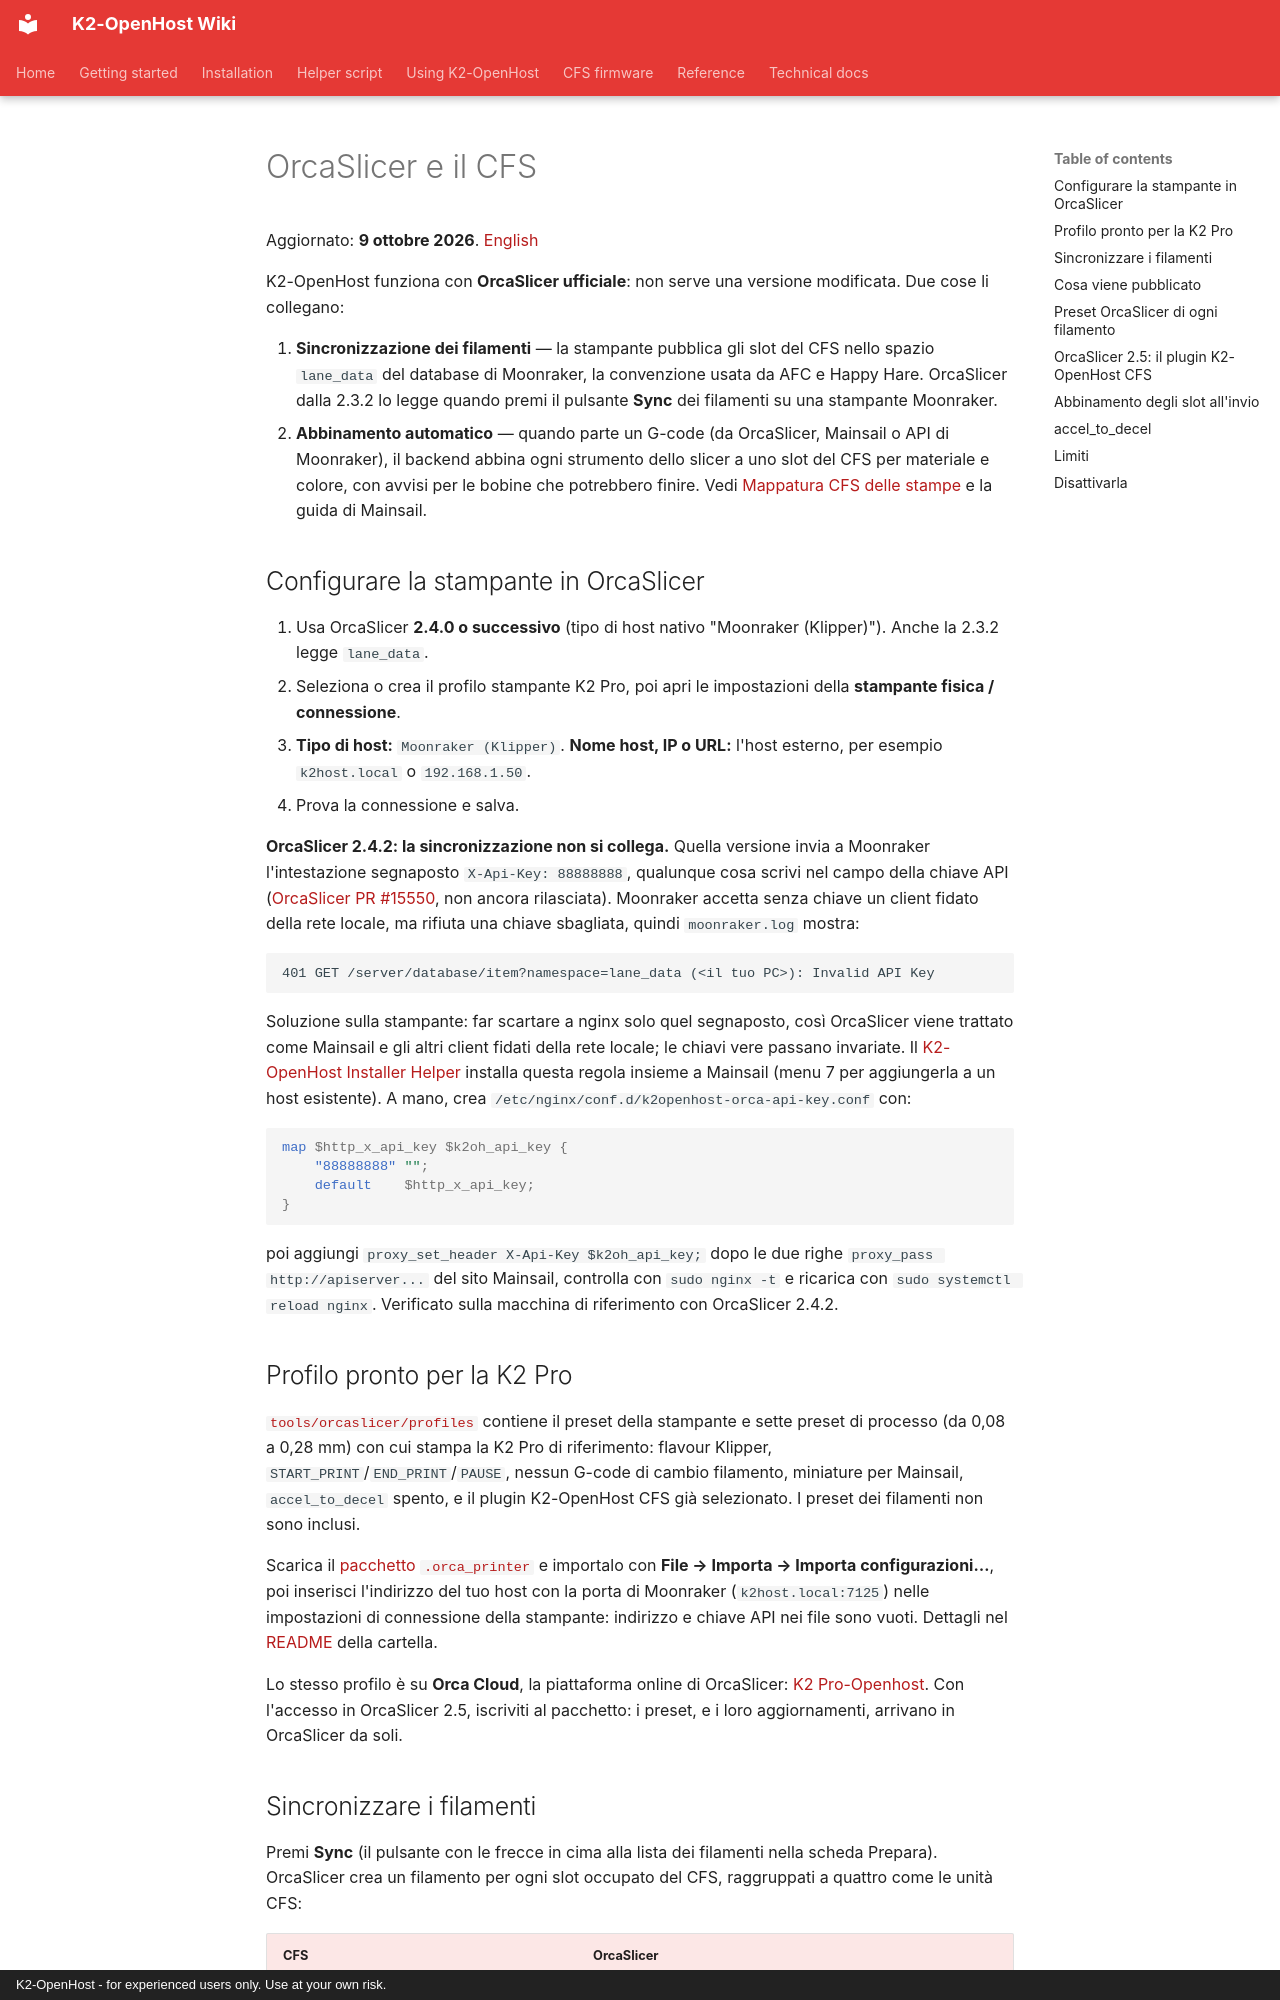

repository: MzTechnology97/K2-OpenHost · page: it/ORCASLICER/index.html · generator: mkdocs · copyright: K2-OpenHost - for experienced users only. Use at your own risk.

# OrcaSlicer e il CFS

Aggiornato: **9 ottobre 2026**. [English](../en/ORCASLICER.md)

K2-OpenHost funziona con **OrcaSlicer ufficiale**: non serve una versione modificata. Due cose li collegano:

1. **Sincronizzazione dei filamenti** — la stampante pubblica gli slot del CFS nello spazio `lane_data` del database di Moonraker, la convenzione usata da AFC e Happy Hare. OrcaSlicer dalla 2.3.2 lo legge quando premi il pulsante **Sync** dei filamenti su una stampante Moonraker.
2. **Abbinamento automatico** — quando parte un G-code (da OrcaSlicer, Mainsail o API di Moonraker), il backend abbina ogni strumento dello slicer a uno slot del CFS per materiale e colore, con avvisi per le bobine che potrebbero finire. Vedi [Mappatura CFS delle stampe](CFS_PRINT_MAPPING.md) e la guida di Mainsail.

## Configurare la stampante in OrcaSlicer

1. Usa OrcaSlicer **2.4.0 o successivo** (tipo di host nativo "Moonraker (Klipper)"). Anche la 2.3.2 legge `lane_data`.
2. Seleziona o crea il profilo stampante K2 Pro, poi apri le impostazioni della **stampante fisica / connessione**.
3. **Tipo di host:** `Moonraker (Klipper)`. **Nome host, IP o URL:** l'host esterno, per esempio `k2host.local` o `192.168.1.50`.
4. Prova la connessione e salva.

**OrcaSlicer 2.4.2: la sincronizzazione non si collega.** Quella versione invia a Moonraker l'intestazione segnaposto `X-Api-Key: 88888888`, qualunque cosa scrivi nel campo della chiave API ([OrcaSlicer PR #15550](https://github.com/OrcaSlicer/OrcaSlicer/pull/15550), non ancora rilasciata). Moonraker accetta senza chiave un client fidato della rete locale, ma rifiuta una chiave sbagliata, quindi `moonraker.log` mostra:

```text
401 GET /server/database/item?namespace=lane_data (<il tuo PC>): Invalid API Key
```

Soluzione sulla stampante: far scartare a nginx solo quel segnaposto, così OrcaSlicer viene trattato come Mainsail e gli altri client fidati della rete locale; le chiavi vere passano invariate. Il [K2-OpenHost Installer Helper](https://github.com/MzTechnology97/k2-openhost-installer-helper) installa questa regola insieme a Mainsail (menu 7 per aggiungerla a un host esistente). A mano, crea `/etc/nginx/conf.d/k2openhost-orca-api-key.conf` con:

```nginx
map $http_x_api_key $k2oh_api_key {
    "88888888" "";
    default    $http_x_api_key;
}
```

poi aggiungi `proxy_set_header X-Api-Key $k2oh_api_key;` dopo le due righe `proxy_pass http://apiserver...` del sito Mainsail, controlla con `sudo nginx -t` e ricarica con `sudo systemctl reload nginx`. Verificato sulla macchina di riferimento con OrcaSlicer 2.4.2.

## Profilo pronto per la K2 Pro

[`tools/orcaslicer/profiles`](https://github.com/MzTechnology97/K2-OpenHost/tree/main/tools/orcaslicer/profiles) contiene il preset della stampante e sette preset di processo (da 0,08 a 0,28 mm) con cui stampa la K2 Pro di riferimento: flavour Klipper, `START_PRINT`/`END_PRINT`/`PAUSE`, nessun G-code di cambio filamento, miniature per Mainsail, `accel_to_decel` spento, e il plugin K2-OpenHost CFS già selezionato. I preset dei filamenti non sono inclusi.

Scarica il [pacchetto `.orca_printer`](https://github.com/MzTechnology97/K2-OpenHost/raw/main/tools/orcaslicer/profiles/Creality%20K2%20Pro%200.4%20nozzle%20-%20newpurge-Kalico.orca_printer) e importalo con **File → Importa → Importa configurazioni…**, poi inserisci l'indirizzo del tuo host con la porta di Moonraker (`k2host.local:7125`) nelle impostazioni di connessione della stampante: indirizzo e chiave API nei file sono vuoti. Dettagli nel [README](https://github.com/MzTechnology97/K2-OpenHost/tree/main/tools/orcaslicer/profiles#italiano) della cartella.

Lo stesso profilo è su **Orca Cloud**, la piattaforma online di OrcaSlicer: [K2 Pro-Openhost](https://cloud.orcaslicer.com/b/34557d4e7501). Con l'accesso in OrcaSlicer 2.5, iscriviti al pacchetto: i preset, e i loro aggiornamenti, arrivano in OrcaSlicer da soli.
